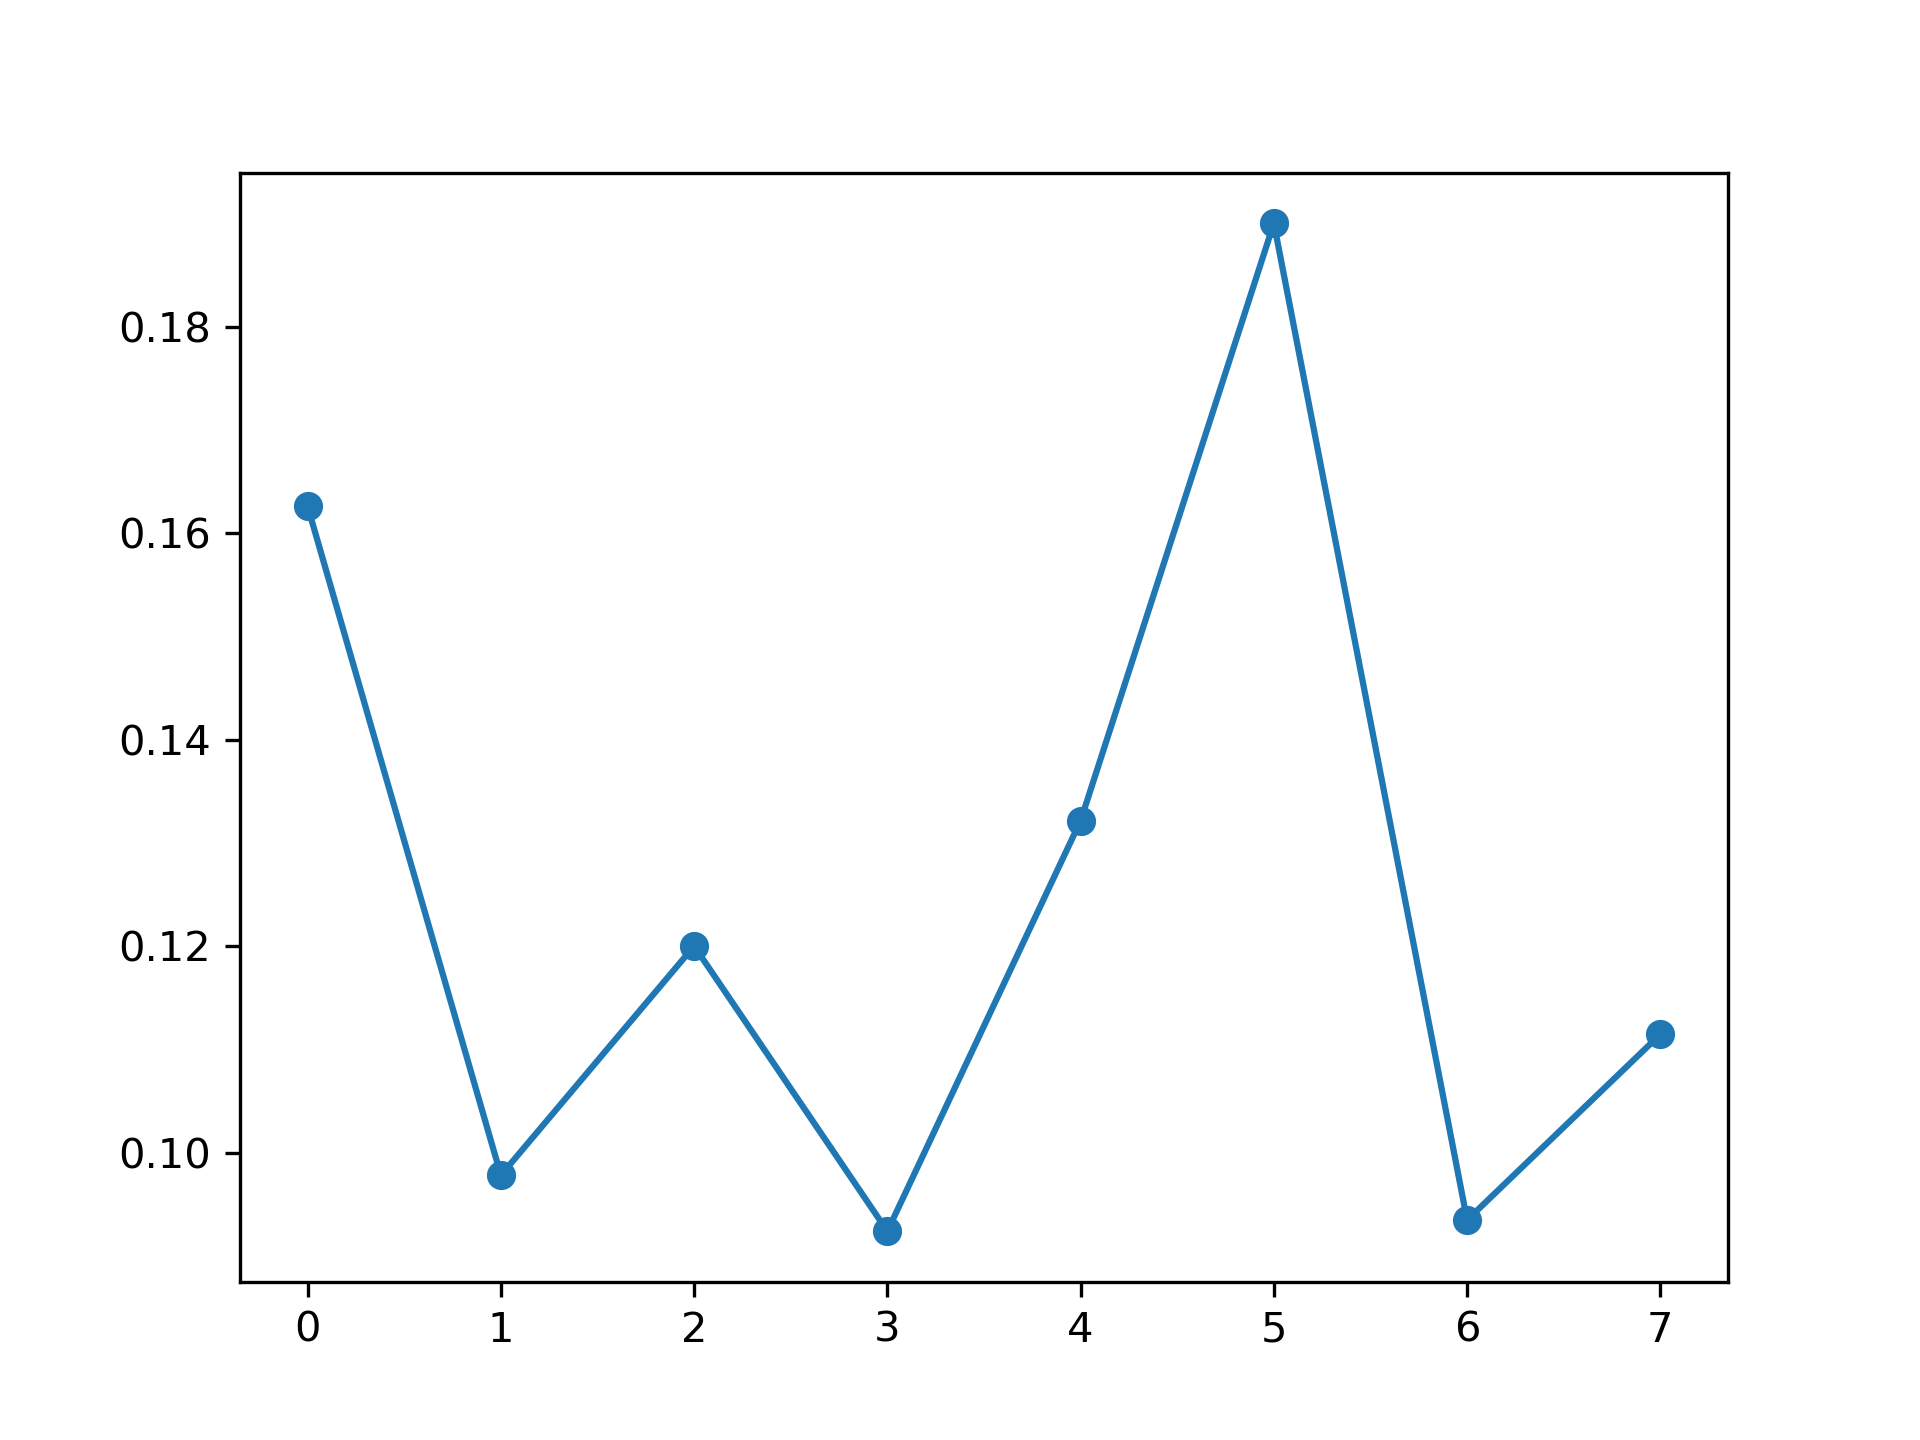

The data file committed next to this chart (first rows):
, feature_name, instance_level, global_attention
0, PM_US Post, 0.1626, 0.1142
1, DEWP, 0.09781, 0.1323
2, HUMI, 0.12, 0.1321
3, PRES, 0.09239, 0.1148
4, TEMP, 0.1322, 0.1266
5, Iws, 0.1901, 0.1247
6, precipitation, 0.09347, 0.1297
7, Iprec, 0.1115, 0.1255
